Run: headless pygame with SDL's dummy video driver; simulated clock (each Clock.tick advances the game by its frame time, no real sleeping); random seed 0; keys injected as events and as key.get_pressed() state; no mouse input.
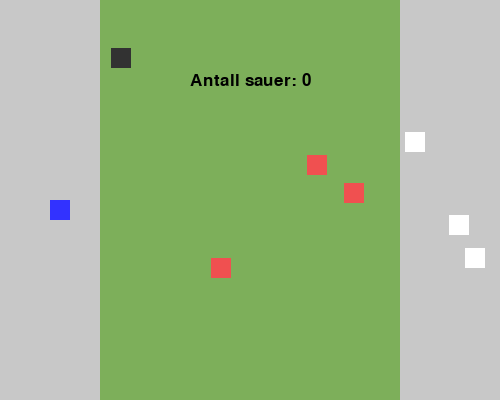
Frame 1 of 4 · flips 1–60 · no input
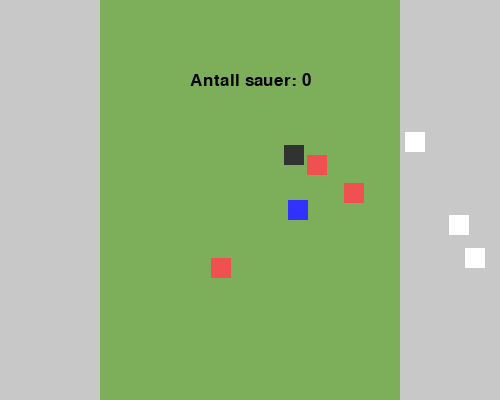
Frame 2 of 4 · flips 61–180 · tapped SPACE, RETURN · held RIGHT (→), D
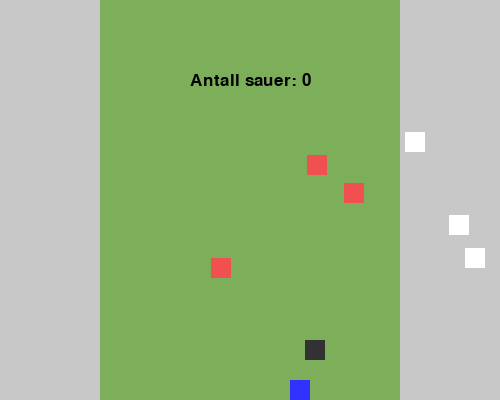
Frame 3 of 4 · flips 181–300 · held DOWN (↓), S
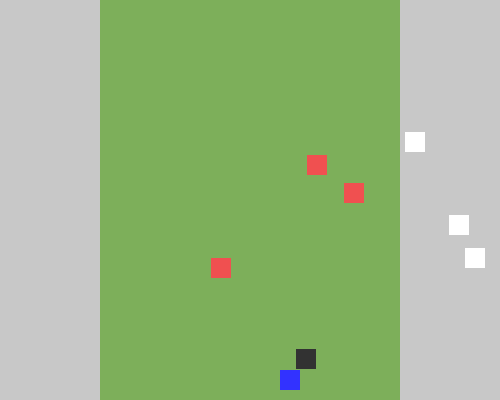
Frame 4 of 4 · flips 301–420 · held LEFT (←), A, UP (↑), W

The pygame program that drew these frames:

import pygame as pg
import random as rd

# Konstanter
BREDDE = 500  # Bredden til vinduet
HOYDE = 400  # Høyden til vinduet

# Størrelsen til vinduet
STORRELSE = (BREDDE, HOYDE)

# Ulike størrelser i spillet
x = int(round(BREDDE / 5))
y = 0
w = x * 3
h = HOYDE
BREDDE_FIGUR = 20

# Farger
SVART = (0, 0, 0)
GRA = (200, 200, 200)
HVIT = (255, 255, 255)
GRONN = (125, 175, 90)
BLA = (50, 50, 255)
LYSGRA = (50, 50, 50)
ROD = (240, 80, 80)

# Frames Per Second (bilder per sekund)
FPS = 120

# Initiere pygame
pg.init()

# Lager en overflate (surface) vi kan tegne på
overflate = pg.display.set_mode(STORRELSE)

# Lager en klokke
klokke = pg.time.Clock()

# Setter spill_i_gang som True slik at spillet kjøres 
spill_i_gang = True

# Funksjon som skriver tekst til vinduet
def tegnTekst(tekst, x, y, farge, fontStorrelse):
    font = pg.font.SysFont("Arial", fontStorrelse)
    tekstBilde = font.render(tekst, True, farge)
    tekstRektangel = tekstBilde.get_rect()
    
    # Putter i vinduet
    overflate.blit(tekstBilde, (x - tekstRektangel.width//2, y - tekstRektangel.height//2))
    
# Funskjon som sjekker om ulike objekter overalapper hverandre når de lages    
def sjekkOverlapp(x1, y1, objektliste):
    for objekt in objektliste:
        if abs(x1 - objekt.xPosisjon) <= BREDDE_FIGUR and abs(y1 - objekt.yPosisjon) <= BREDDE_FIGUR:
            return True
    return False

# Lager en klasse for selve spillbrettet   
class Spillbrett:
    # Lager en objektliste, definierer høyde og bredde og lager en variabel for poeng i konstruktøren
    def __init__(self, hoyde, bredde):
        self.hoyde = hoyde
        self.bredde = bredde
        self.objekter = []
        self.poeng = 0
    
    # Legger til objekter i objektlisten og sjekker om det siste objektet som ble lagt til overlapper med tidliger lagt til objekter
    def leggTilObjekt(self, SpillObjekt):
        # Sjekk for overlapp før du legger til objektet
        while sjekkOverlapp(SpillObjekt.xPosisjon, SpillObjekt.yPosisjon, self.objekter):
            if isinstance(SpillObjekt, Sau):
                print("a")
                SpillObjekt.xPosisjon = rd.randint(BREDDE - int(BREDDE / 5), BREDDE - BREDDE_FIGUR)
                SpillObjekt.yPosisjon = rd.randint(0, HOYDE - BREDDE_FIGUR)
            if isinstance(SpillObjekt, Hindring):
                print("b")
                SpillObjekt.xPosisjon = rd.randint(x, BREDDE - x - BREDDE_FIGUR)
                SpillObjekt.yPosisjon = rd.randint(0, HOYDE - BREDDE_FIGUR)
                
        self.objekter.append(SpillObjekt)
    
    # Fjerner et objekt fra objektlisten
    def fjernObjekt(self, SpillObjekt):
        self.objekter.remove(SpillObjekt)
    
    # La til en metode som tegner alle objektene i listen på overflaten
    def tegnObjekter(self):
        for objekt in self.objekter:
            pg.draw.rect(overflate, objekt.farge, pg.Rect(objekt.xPosisjon, objekt.yPosisjon, objekt.w, objekt.h),)
    
    # La til en metode som gjør at brettet oppdateres
    def oppdater(self):
        spillbrett.tegnObjekter() 
        menneske.sjekkeTastatur()
        menneske.sjekkKollisjon(spillbrett)
        menneske.sjekkKollisjonHindring(menneske.xPosisjon, menneske.yPosisjon)
        spokelse.plassering()
        spokelse.endreRetning()
            
        
# Lager en spillobjektklasse som er superklasse til andre klasser
class SpillObjekt:
    def __init__(self, xPosisjon, yPosisjon):
        self.xPosisjon = xPosisjon
        self.yPosisjon = yPosisjon
        # Alle objektene har lik størrelse, la derfor til bredde og høyde på firkantene
        self.w = BREDDE_FIGUR
        self.h = BREDDE_FIGUR
        
# Lager en sub-klasse menneske
class Menneske(SpillObjekt):
    # La til fargen på menneskeobjektet i konstruktøren
    def __init__(self, baererSau=False, fart=2):
        super().__init__(BREDDE/10, HOYDE/2)
        self.baererSau = False
        self.fart = fart
        self.farge = BLA
    
    # Sjekker tastaturtrykk og beveger spilleren, hvis den ikke har kollidert med en hindring
    def sjekkeTastatur(self):
        taster = pg.key.get_pressed()
        
        if taster[pg.K_UP]:
            if not self.sjekkKollisjonHindring(self.xPosisjon, self.yPosisjon - self.fart):
                self.yPosisjon -= self.fart
        if taster[pg.K_DOWN]:
            if not self.sjekkKollisjonHindring(self.xPosisjon, self.yPosisjon + self.fart):
                self.yPosisjon += self.fart
        if taster[pg.K_RIGHT]:
            if not self.sjekkKollisjonHindring(self.xPosisjon + self.fart, self.yPosisjon):
                self.xPosisjon += self.fart
        if taster[pg.K_LEFT]:
            if not self.sjekkKollisjonHindring(self.xPosisjon - self.fart, self.yPosisjon):
                self.xPosisjon -= self.fart
    
    # En metode som sjekker kollisjon med vegg eller spøkelse
    def sjekkKollisjon(self, spillbrett):      
        if self.xPosisjon <= 0: 
            self.xPosisjon = 0
        if self.xPosisjon + BREDDE_FIGUR >= BREDDE:
            self.xPosisjon = BREDDE - BREDDE_FIGUR
        if self.yPosisjon <= 0:
            self.yPosisjon = 0
        if self.yPosisjon + BREDDE_FIGUR >= HOYDE:
            self.yPosisjon = HOYDE - BREDDE_FIGUR
        
        # Iterer gjennom alle spillobjekter og hvis de er spøkelser så sjekkes en kollisjon
        for s in spillbrett.objekter:
            if isinstance(s, Spokelse):
                if abs(s.xPosisjon - self.xPosisjon) <= BREDDE_FIGUR and abs(s.yPosisjon - self.yPosisjon) <= BREDDE_FIGUR:
                    #spill_i_gang = False
                    #break
                    pg.quit()
                
            
    # La til en metode som sjekker kollisjon med hindring
    def sjekkKollisjonHindring(self, xPosisjon, yPosisjon):
        for h in spillbrett.objekter:
            if isinstance(h, Hindring):
                if (h.xPosisjon < xPosisjon < h.xPosisjon + BREDDE_FIGUR or
                    h.xPosisjon < xPosisjon + BREDDE_FIGUR < h.xPosisjon + BREDDE_FIGUR) and \
                   (h.yPosisjon < yPosisjon < h.yPosisjon + BREDDE_FIGUR or
                    h.yPosisjon < yPosisjon + BREDDE_FIGUR < h.yPosisjon + BREDDE_FIGUR):
                    return True
        return False
    
    # En metode med variabler som skal endres når spiller bærer sau
    def bærSau(self, sau):
        self.baererSau = True
        self.farge = HVIT
        menneske.fart = 1.2
        sau.blirLoftet()     
        
# Lager en sub-klasse spøkelse      
class Spokelse(SpillObjekt):
    # I kontruktøren gis spøkelsene en farge og retning og fart blir tilfeldig
    def __init__(self):
        super().__init__(rd.randint(x, BREDDE - x - BREDDE_FIGUR), rd.randint(0, HOYDE - BREDDE_FIGUR))
        self.farge = LYSGRA
        self.vx = rd.uniform(-1, 1)
        self.vy = rd.uniform(-1, 1)
    
    # En metode som iterer seg gjennom spøkelsene og beveger dem
    def plassering(self):
        for s in spillbrett.objekter:
            if isinstance(s, Spokelse):
                s.xPosisjon = s.xPosisjon + s.vx
                s.yPosisjon = s.yPosisjon + s.vy
    
    # En metode som endrer retningene til spøkelsene ved en kollisjon
    def endreRetning(self):
        for s in spillbrett.objekter:
            if isinstance(s, Spokelse):
                s.xPosisjon += s.vx
                s.yPosisjon += s.vy
                if s.xPosisjon <= x or s.xPosisjon + BREDDE_FIGUR >= BREDDE - x: 
                    s.vx *= -1
                elif s.yPosisjon <= 0 or s.yPosisjon + BREDDE_FIGUR >= HOYDE:
                    s.vy *= -1

# Lager en sub-klasse hindring  
class Hindring(SpillObjekt):
    # I kontruktøren gis spøkelsene en farge i tillegg til tilfeldig plassering på angitt område på brettet
    def __init__(self):
        super().__init__(rd.randint(x, BREDDE - x - BREDDE_FIGUR), rd.randint(0, HOYDE - BREDDE_FIGUR))
        self.farge = ROD

# Lager en sub-klasse sau  
class Sau(SpillObjekt):
    # I kontruktøren gis spøkelsene en farge i tillegg til tilfeldig plassering på angitt område på brettet
    def __init__(self):
        super().__init__(rd.randint(BREDDE - int(BREDDE / 5), BREDDE - BREDDE_FIGUR), rd.randint(0, HOYDE - BREDDE_FIGUR))
        self.farge = HVIT
    
    # En metode som gjør at sauen følger med mennesker når den blir plukket opp
    def blirLoftet(self):
        self.xPosisjon = menneske.xPosisjon
        self.yPosisjon = menneske.yPosisjon

# Lager ulike objekter som brukes i spillet
spillbrett = Spillbrett(HOYDE, BREDDE)

sauer = []
# De førse 3 saueobjektene legges inn i liste
for i in range(3):
    sau = Sau()
    spillbrett.leggTilObjekt(sau)
    sauer.append(sau)

menneske = Menneske()
spillbrett.leggTilObjekt(menneske)

hindringer = []
# De førse 3 hindringsobjektene legges inn i liste
for i in range(3):
    hindring = Hindring()
    spillbrett.leggTilObjekt(hindring)
    hindringer.append(hindring)

spokelse = Spokelse()
spillbrett.leggTilObjekt(spokelse)

# Kjører programmet
while spill_i_gang:
    klokke.tick(FPS)
    
    # Tegner spillbrettts utseende
    overflate.fill(GRA)
    pg.draw.rect(overflate, GRONN, pg.Rect(x, y, w, h))
    
    spillbrett.oppdater()
    
    # Sjekker kollisjon med menneske og sau hvis ikke menneske allerede "bærer" en sau
    for s in spillbrett.objekter:
        if isinstance(s, Sau) and abs(s.xPosisjon - menneske.xPosisjon) <= BREDDE_FIGUR and abs(s.yPosisjon - menneske.yPosisjon) <= BREDDE_FIGUR:
            if not menneske.baererSau:
                menneske.bærSau(s)
                spillbrett.fjernObjekt(s)
                break
            else:
                # Hvis kollisjon med sau imens en bærer sau stopper spillet
                #pg.quit()
                spill_i_gang = False
    
    # Sjekker om en har klart å hente en sau over til mål
    if menneske.xPosisjon < x - BREDDE_FIGUR and menneske.baererSau:
        menneske.baererSau = False
        menneske.fart = 2
        menneske.farge = BLA
        spillbrett.poeng += 1
        
        # Nye objekter lages og legges inn i objektlisten
        ny_sau = Sau()
        spillbrett.leggTilObjekt(ny_sau)
        
        ny_hindring = Hindring()
        spillbrett.leggTilObjekt(ny_hindring)
        
        ny_spokelse = Spokelse()
        spillbrett.leggTilObjekt(ny_spokelse)   
    
    # Skriver ut antall sauer en har fanget til skjermen ved bruk av en funksjon
    tegnTekst(f"Antall sauer: {spillbrett.poeng}", BREDDE//2, HOYDE//5, SVART, 25)   
    
    # Sjekker om spiller ønsker å avslutte spillet
    for event in pg.event.get():
        if event.type == pg.QUIT:
            spill_i_gang = False

    # "Snur" alle endringene til skjermen
    pg.display.flip()

# Lukker vinduet
pg.quit()
